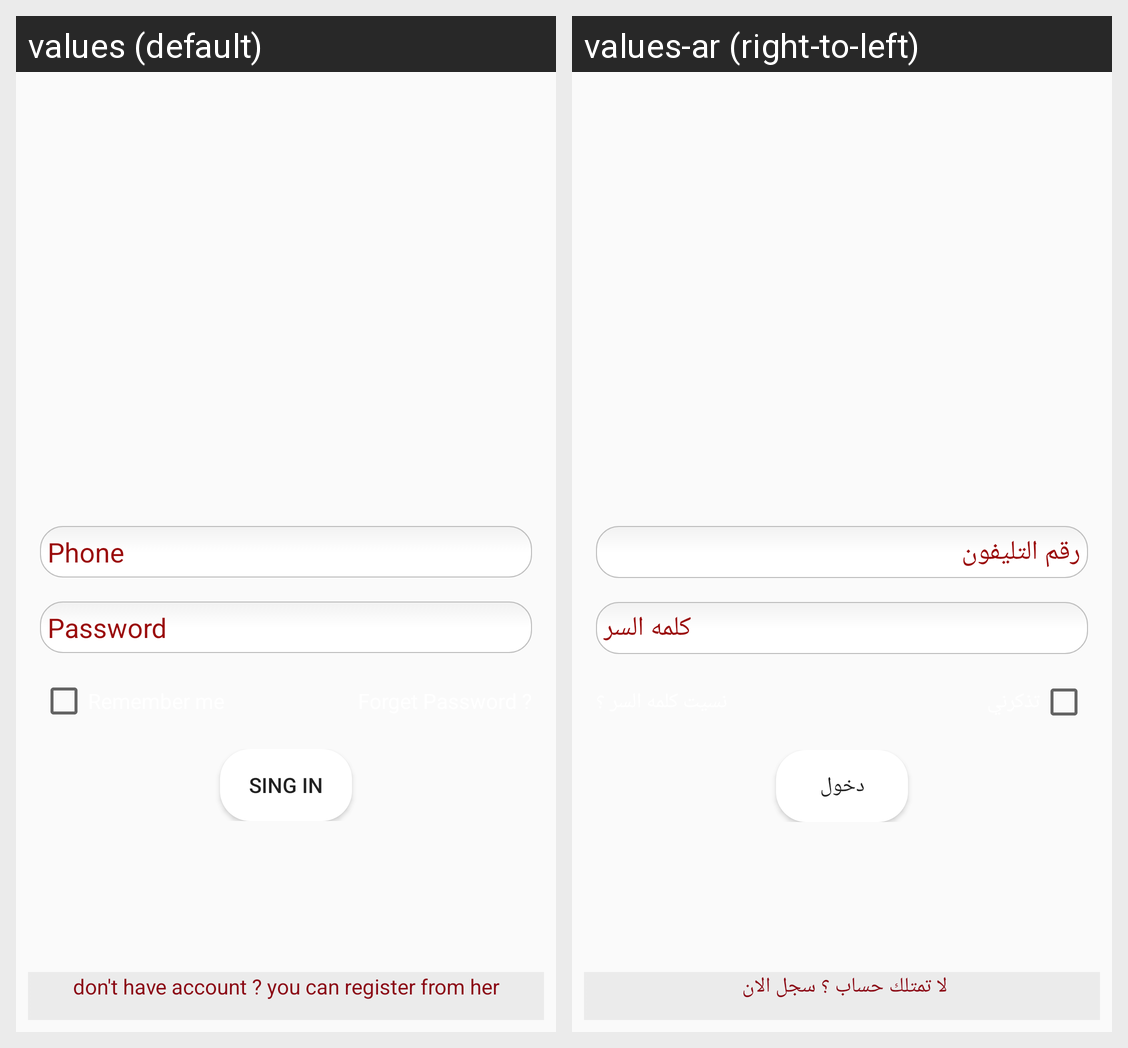

For this localized Android screen grid, give each drawn string resource with its value in every locale shown.
Android screen res/layout/fragment_login.xml rendered under 2 locales, left to right: values (default), values-ar (right-to-left). Device: Nexus 5 (rendered at 1080×1920; each locale shown at half size, 540×960, under a caption strip naming it); theme AppTheme.
Strings drawn on this screen, with the default value and each locale's value (text and hints the layout hard-codes, and strings that could not be matched under every locale, appear in the picture but are not listed):

Phone
  values: Phone
  values-ar: رقم التليفون

Password
  values: Password
  values-ar: كلمه السر

Sing_in
  values: Sing in
  values-ar: دخول

dont_have_account
  values: don't have account ? you can register from her
  values-ar: لا تمتلك حساب ؟ سجل الان
